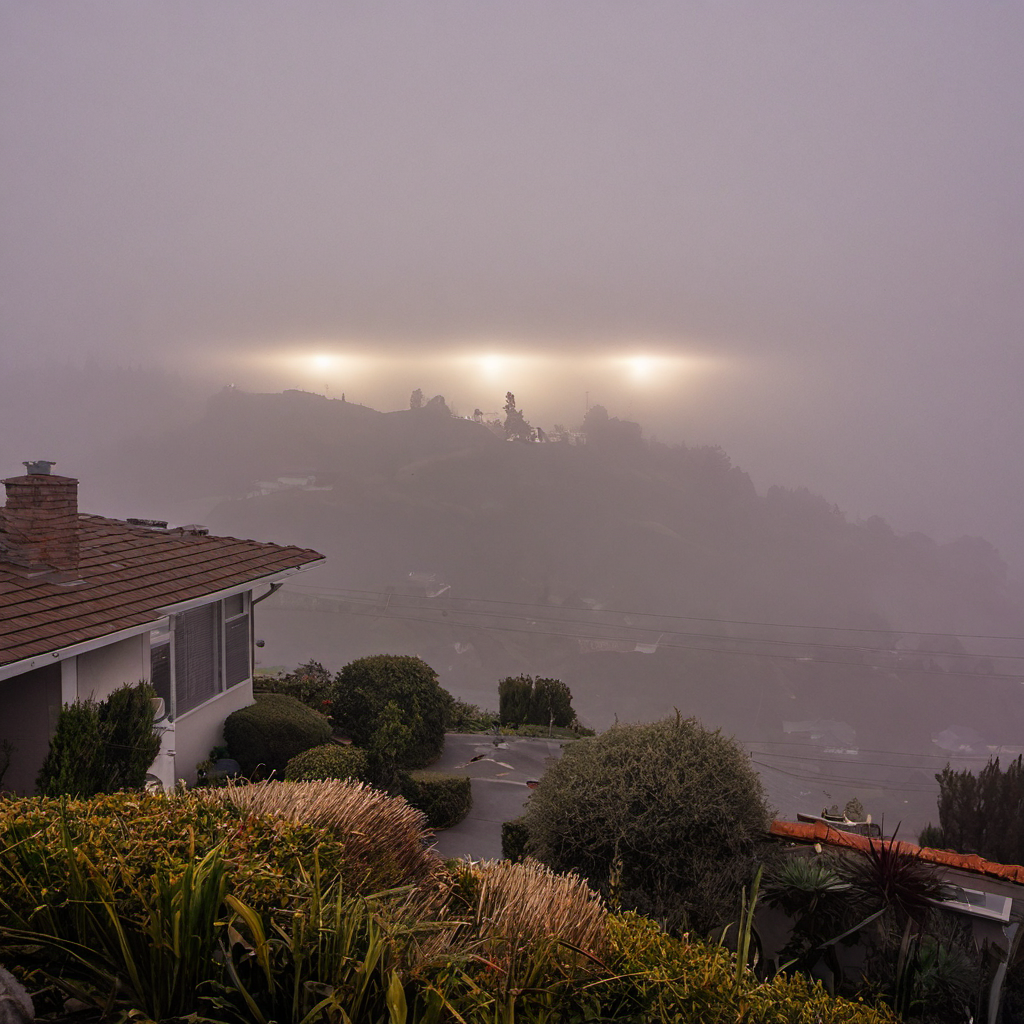
Generation parameters embedded in this image by AUTOMATIC1111 Stable Diffusion web UI or a fork of it (Forge, ...) (PNG 'parameters' text chunk):
A bizarre dream scene taken place in the suburban landscape of sanleandro, garden, residential neighborhood, mountains, front yard, foggy ,surreal photography, impossible composition, dream-like snapshot from the first-person perspective.
Negative prompt: low quality, low detail, blurry, distorted text, cartoon, unclear
Steps: 30, Sampler: DPM++ 2M, Schedule type: Karras, CFG scale: 7, Seed: 1234212954, Size: 1024x1024, Model hash: 6e6bd6f9b2, Version: v1.10.1